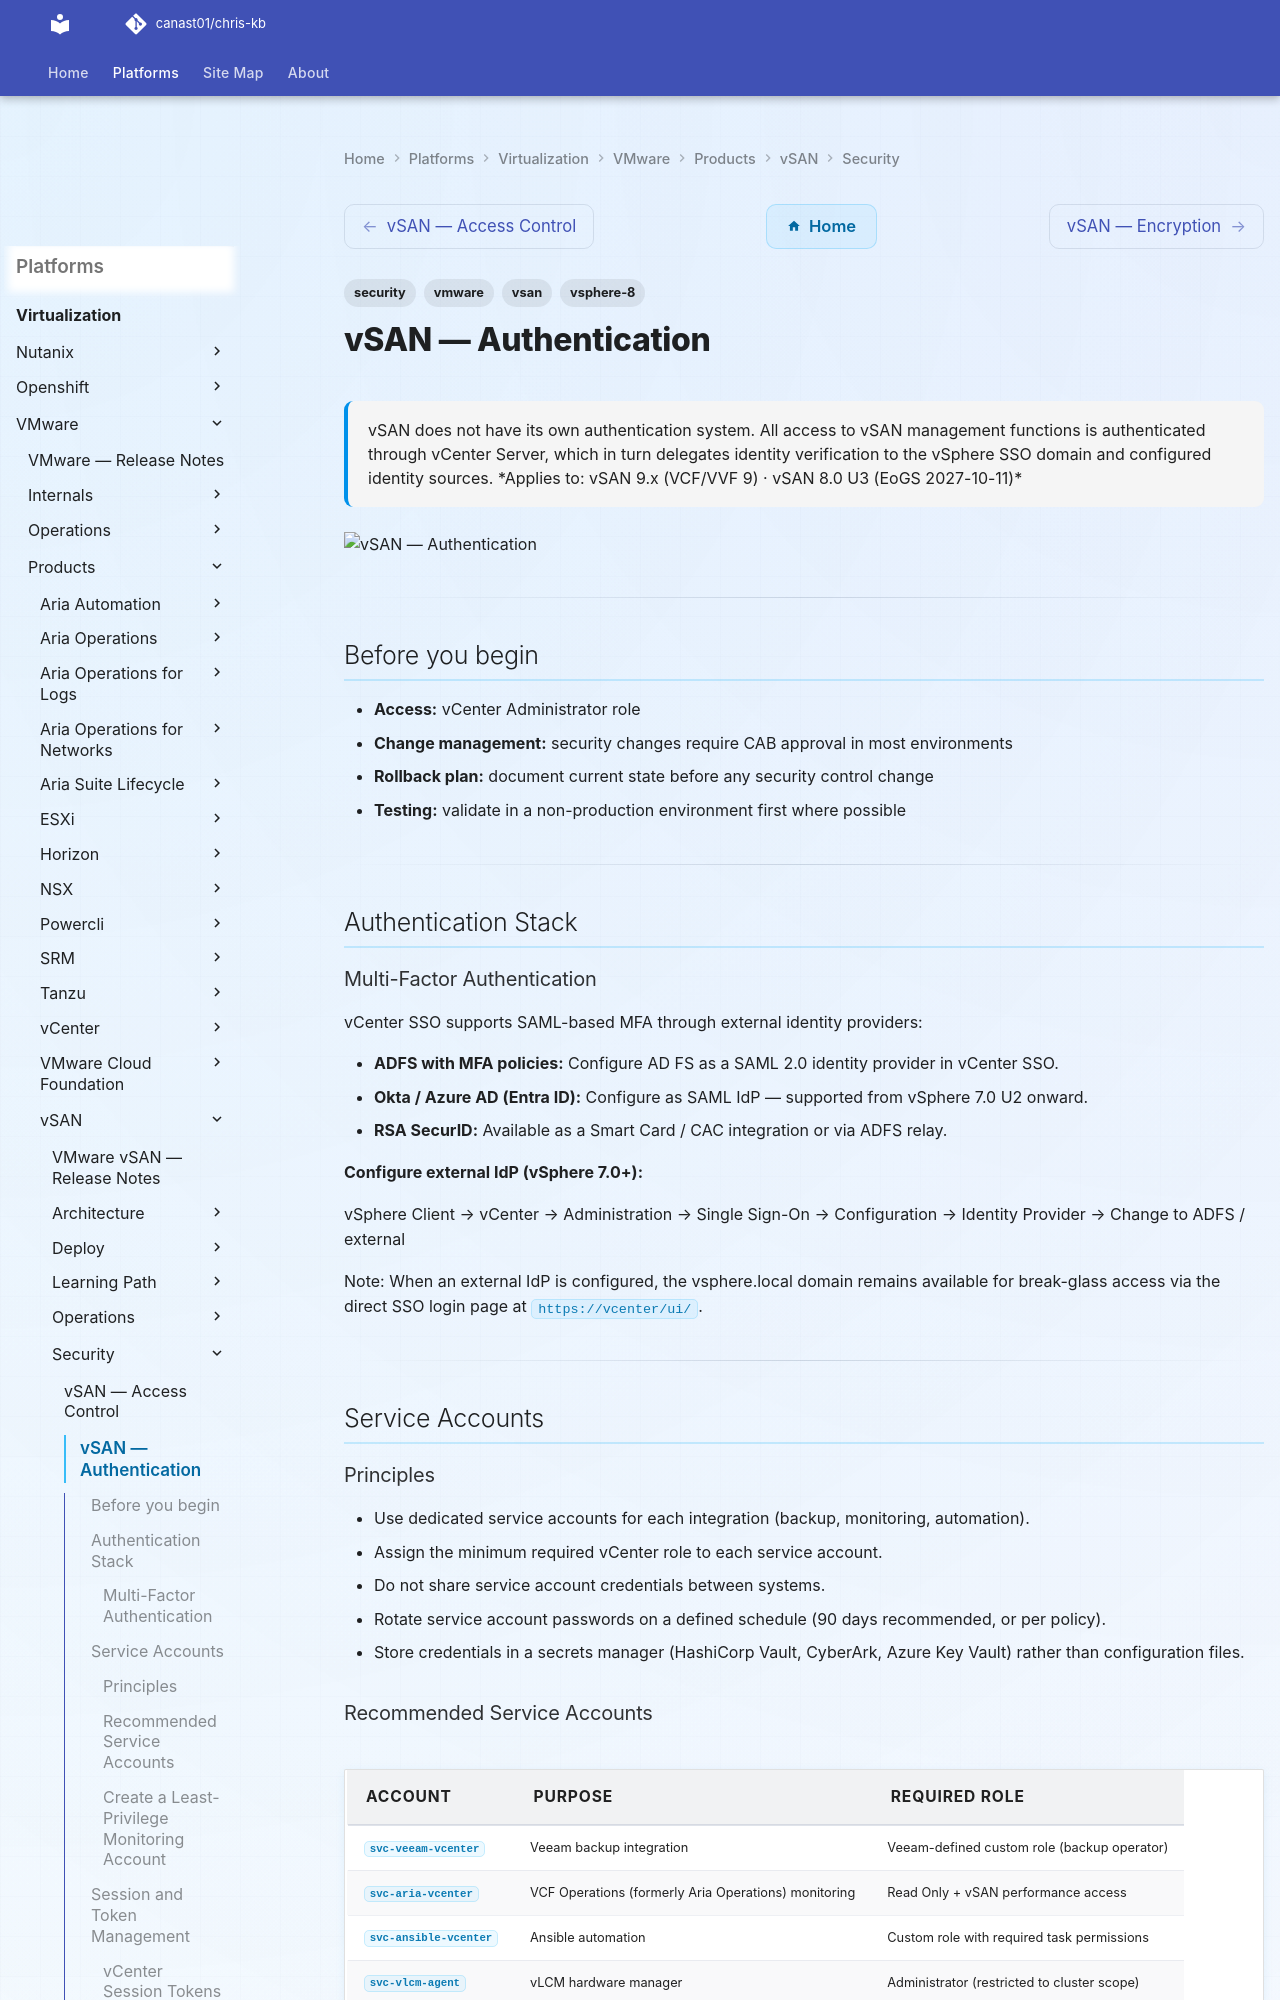

repository: canast01/chris-kb · page: virtualization/vmware/products/vsan/security/authentication/index.html · generator: mkdocs

---
tags:
  - security
  - vmware
  - vsan
  - vsphere-8
description: "vSAN does not have its own authentication system. All access to vSAN management functions is authenticated through vCenter Server, which in turn delegates..."
---
# vSAN — Authentication

<div class="kb-summary">
vSAN does not have its own authentication system. All access to vSAN management functions is authenticated through vCenter Server, which in turn delegates identity verification to the vSphere SSO domain and configured identity sources.

*Applies to: vSAN 9.x (VCF/VVF 9) · vSAN 8.0 U3 (EoGS 2027-10-11)*
</div>
![vSAN — Authentication](../../../../../assets/virtualization-vmware-vsan-security-authentication.svg)

---

## Before you begin

- **Access:** vCenter Administrator role
- **Change management:** security changes require CAB approval in most environments
- **Rollback plan:** document current state before any security control change
- **Testing:** validate in a non-production environment first where possible

---

## Authentication Stack

### Multi-Factor Authentication

vCenter SSO supports SAML-based MFA through external identity providers:

- **ADFS with MFA policies:** Configure AD FS as a SAML 2.0 identity provider in vCenter SSO.
- **Okta / Azure AD (Entra ID):** Configure as SAML IdP — supported from vSphere 7.0 U2 onward.
- **RSA SecurID:** Available as a Smart Card / CAC integration or via ADFS relay.

**Configure external IdP (vSphere 7.0+):**

vSphere Client → vCenter → Administration → Single Sign-On → Configuration → Identity Provider → Change to ADFS / external

Note: When an external IdP is configured, the vsphere.local domain remains available for break-glass access via the direct SSO login page at `https://vcenter/ui/`.

---

## Service Accounts

### Principles

- Use dedicated service accounts for each integration (backup, monitoring, automation).
- Assign the minimum required vCenter role to each service account.
- Do not share service account credentials between systems.
- Rotate service account passwords on a defined schedule (90 days recommended, or per policy).
- Store credentials in a secrets manager (HashiCorp Vault, CyberArk, Azure Key Vault) rather than configuration files.
